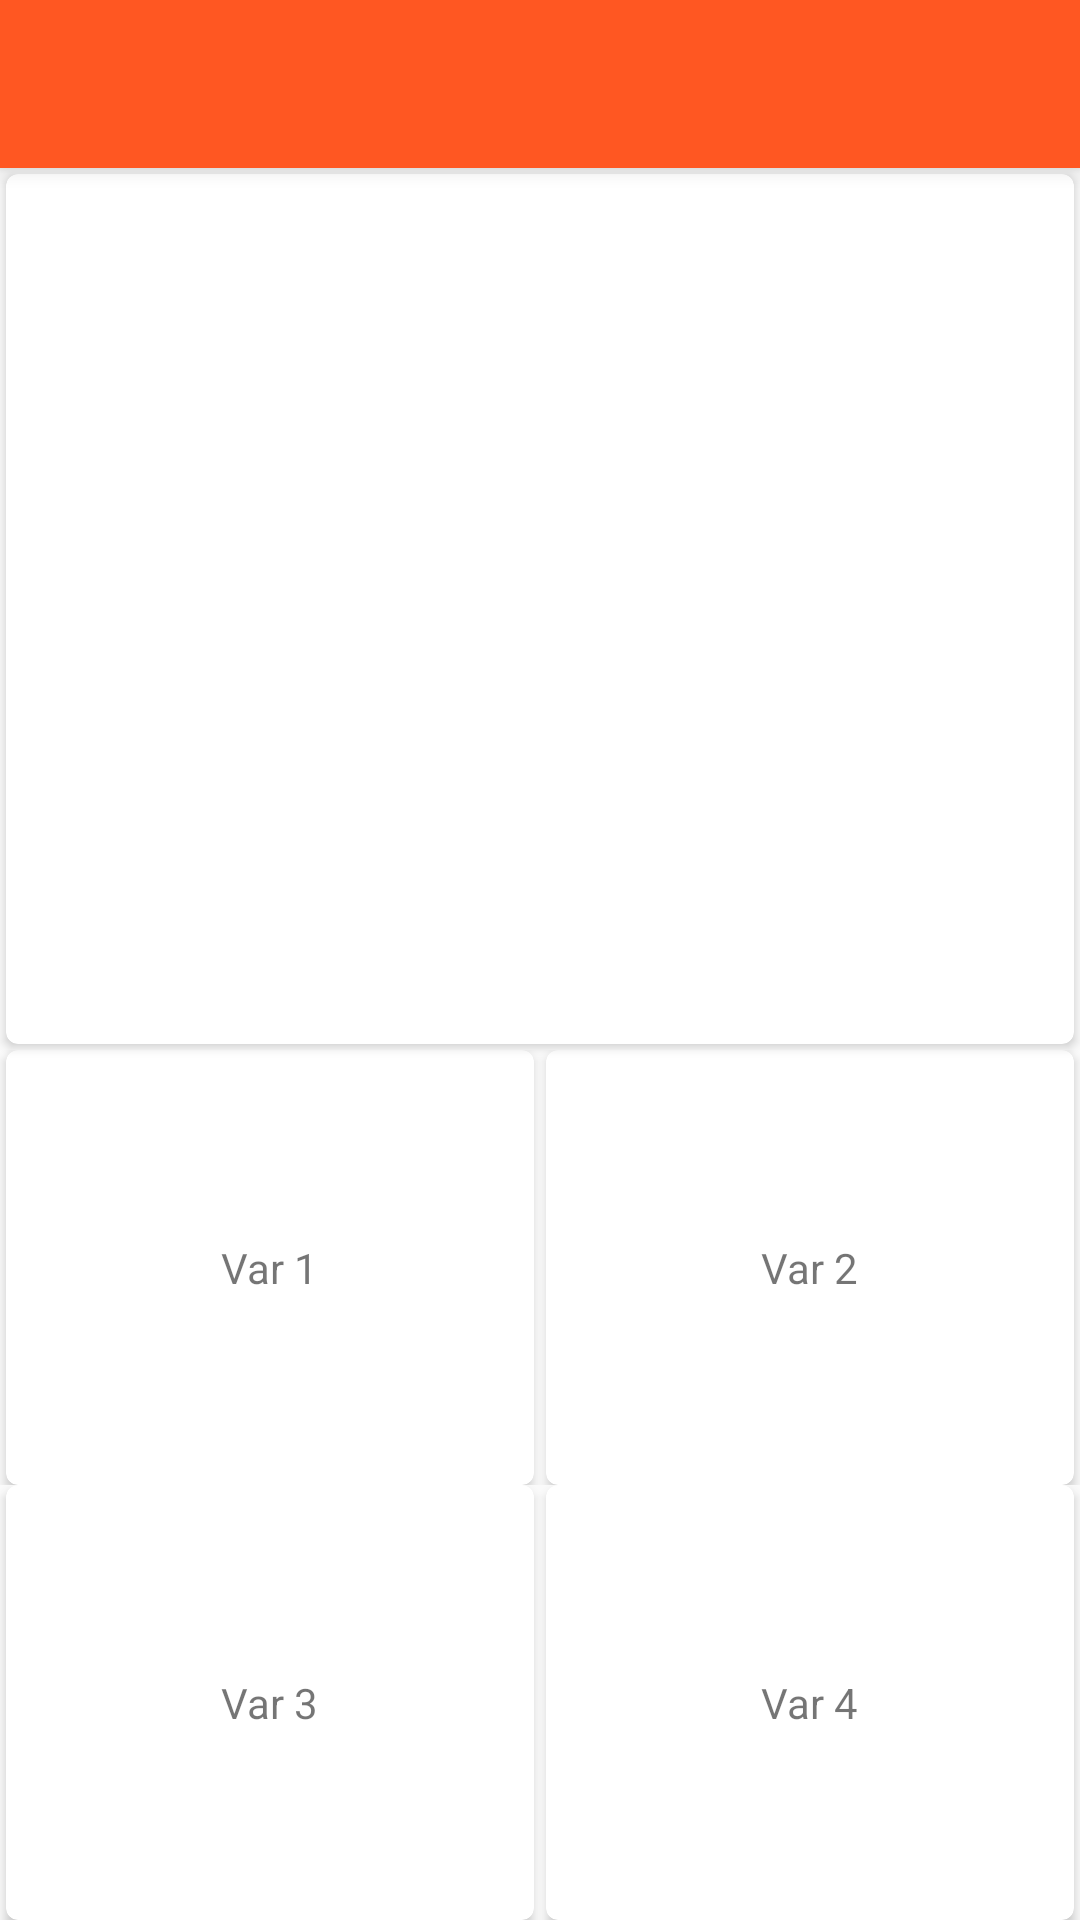

Here is an Android app screen rendered from its layout file. Give the layout XML and the strings, colors and styles it references.
<!-- AndroidManifest.xml: application theme AppTheme -->
<!-- res/layout/cards_game_layout.xml -->
<?xml version="1.0" encoding="utf-8"?>
<android.support.design.widget.CoordinatorLayout xmlns:android="http://schemas.android.com/apk/res/android"
    xmlns:app="http://schemas.android.com/apk/res-auto"
    xmlns:tools="http://schemas.android.com/tools"
    android:layout_width="match_parent"
    android:layout_height="match_parent"
    android:fitsSystemWindows="true"
    tools:context="ru.polis.germanverbs.games.CardsGameActivity">

    <android.support.design.widget.AppBarLayout
        android:layout_width="match_parent"
        android:layout_height="wrap_content"
        android:theme="@style/AppTheme.AppBarOverlay"
        android:elevation="4dp">

        <android.support.v7.widget.Toolbar
            android:id="@+id/toolbar"
            android:layout_width="match_parent"
            android:layout_height="?attr/actionBarSize"
            android:background="?attr/colorPrimary"
            app:popupTheme="@style/AppTheme.PopupOverlay" />

    </android.support.design.widget.AppBarLayout>

    <LinearLayout
        android:layout_width="match_parent"
        android:layout_height="match_parent"
        android:orientation="vertical"
        app:layout_behavior="@string/appbar_scrolling_view_behavior">

        <android.support.v7.widget.CardView
            android:layout_width="match_parent"
            android:layout_height="0dp"
            xmlns:card_view="http://schemas.android.com/apk/res-auto"
            android:layout_gravity="center"
            android:layout_weight="2"
            card_view:cardCornerRadius="4dp"
            android:layout_margin="2dp">

            <LinearLayout
                android:layout_width="wrap_content"
                android:layout_height="wrap_content"
                android:layout_gravity="center"
                android:orientation="vertical">

                <TextView
                    android:layout_width="wrap_content"
                    android:layout_height="wrap_content"
                    android:textAppearance="?android:attr/textAppearanceLarge"
                    android:layout_gravity="center"
                    android:layout_marginBottom="@dimen/text_marg"
                    android:id="@+id/translate_text_view"/>

                <TextView
                    android:layout_width="wrap_content"
                    android:layout_height="wrap_content"
                    android:textAppearance="?android:attr/textAppearanceLarge"
                    android:layout_gravity="center"
                    android:id="@+id/verb_formen"/>

            </LinearLayout>

        </android.support.v7.widget.CardView>
        <LinearLayout
            android:layout_width="match_parent"
            android:layout_height="0dp"
            android:orientation="horizontal"
            android:layout_weight="1">

            <android.support.v7.widget.CardView
                xmlns:card_view="http://schemas.android.com/apk/res-auto"
                android:layout_gravity="center"
                android:layout_width="0dp"
                android:layout_height="match_parent"
                android:layout_weight="1"
                card_view:cardCornerRadius="4dp"
                android:layout_marginLeft="2dp"
                android:layout_marginRight="2dp"
                android:id="@+id/variant1_card_view">

                <TextView
                    android:layout_width="wrap_content"
                    android:layout_height="wrap_content"
                    android:id="@+id/variant1_text_view"
                    android:layout_gravity="center"
                    android:text="Var 1"/>

            </android.support.v7.widget.CardView>

            <android.support.v7.widget.CardView
                xmlns:card_view="http://schemas.android.com/apk/res-auto"
                android:layout_gravity="center"
                android:layout_width="0dp"
                android:layout_height="match_parent"
                android:layout_weight="1"
                card_view:cardCornerRadius="4dp"
                android:layout_marginLeft="2dp"
                android:layout_marginRight="2dp"
                android:id="@+id/variant2_card_view">

            <TextView
                android:layout_width="wrap_content"
                android:layout_height="wrap_content"
                android:id="@+id/variant2_text_view"
                android:layout_gravity="center"
                android:text="Var 2"/>

            </android.support.v7.widget.CardView>

        </LinearLayout>
        <LinearLayout
            android:layout_width="match_parent"
            android:layout_height="0dp"
            android:orientation="horizontal"
            android:layout_weight="1">
            <android.support.v7.widget.CardView
                xmlns:card_view="http://schemas.android.com/apk/res-auto"
                android:layout_gravity="center"
                android:layout_width="0dp"
                android:layout_height="match_parent"
                android:layout_weight="1"
                card_view:cardCornerRadius="4dp"
                android:layout_marginLeft="2dp"
                android:layout_marginRight="2dp"
                android:id="@+id/variant3_card_view">

                <TextView
                    android:layout_width="wrap_content"
                    android:layout_height="wrap_content"
                    android:id="@+id/variant3_text_view"
                    android:layout_gravity="center"
                    android:text="Var 3"/>

            </android.support.v7.widget.CardView>
            <android.support.v7.widget.CardView
                xmlns:card_view="http://schemas.android.com/apk/res-auto"
                android:layout_gravity="center"
                android:layout_width="0dp"
                android:layout_height="match_parent"
                android:layout_weight="1"
                card_view:cardCornerRadius="4dp"
                android:layout_marginLeft="2dp"
                android:layout_marginRight="2dp"
                android:id="@+id/variant4_card_view">

                <TextView
                    android:layout_width="wrap_content"
                    android:layout_height="wrap_content"
                    android:id="@+id/variant4_text_view"
                    android:layout_gravity="center"
                    android:text="Var 4"/>

            </android.support.v7.widget.CardView>
        </LinearLayout>
    </LinearLayout>

</android.support.design.widget.CoordinatorLayout>
<!-- resources referenced by this layout -->
<resources>
  <dimen name="text_marg">8dp</dimen>
  <style name="AppTheme.AppBarOverlay" parent="ThemeOverlay.AppCompat.Dark.ActionBar" />
  <style name="AppTheme.PopupOverlay" parent="ThemeOverlay.AppCompat.Light" />
  <style name="AppTheme" parent="Theme.AppCompat.Light.DarkActionBar">
          
          <item name="colorPrimary">@color/colorPrimary</item>
          <item name="colorPrimaryDark">@color/colorPrimaryDark</item>
          <item name="colorAccent">@color/colorAccent</item>
          <item name="preferenceTheme">@style/WtfPreference</item>
      </style>
  <color name="colorPrimary">#FF5722</color>
  <color name="colorPrimaryDark">#E64A19</color>
  <color name="colorAccent">#03A9F4</color>
  <style name="WtfPreference" parent="@style/PreferenceThemeOverlay">
          <item name="android:textSize">17sp</item>
      </style>
</resources>
